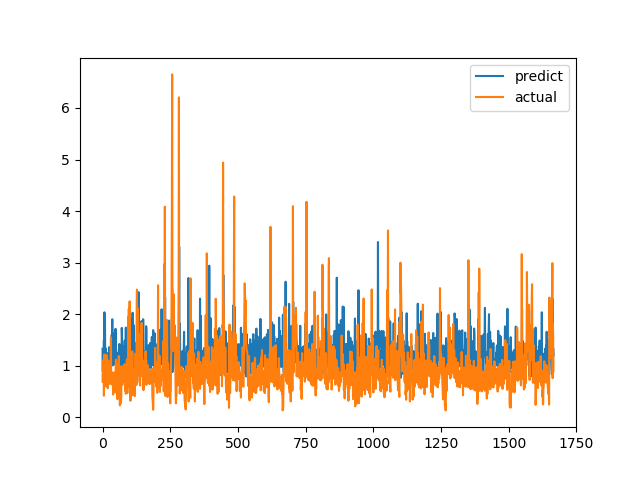

The data file committed next to this chart (first rows):
predict, actual
1.329, 0.6915
0.8764, 0.8558
1.287, 0.7094
1.015, 1.015
1.103, 1.116
1.495, 0.4183
0.9313, 1.002
2.036, 1.219
1.191, 1.143
1.85, 0.6528
0.9886, 0.6747
1.337, 0.601
0.9948, 0.6695
1.161, 0.6538
1.254, 0.7814
1.07, 1.206
1.153, 0.8469
1.088, 0.8286
1.047, 0.6482
1.235, 0.5624
1.093, 0.7183
1.029, 1.1
0.9473, 0.9542
0.8347, 0.729
1.36, 0.6694
1.238, 0.8631
1.298, 0.6465
1.163, 0.8223
0.9277, 0.9236
1.073, 0.8301
1.044, 1.067
1.286, 1.546
1.473, 0.6827
1.205, 0.6386
1.6, 0.6464
1.387, 0.6881
1.901, 0.7274
1.297, 0.65
1.005, 0.8694
1.065, 0.4409
1.239, 0.4519
1.125, 0.7575
1.538, 0.4952
1.628, 0.6851
1.188, 0.7244
1.026, 0.8654
1.444, 0.74
1.299, 0.8071
1.715, 0.8204
1.183, 1.114
1.319, 1.109
1.111, 0.4751
0.9457, 1.039
0.934, 0.9458
1.069, 0.7878
0.9886, 0.3505
1.078, 0.9368
1.097, 0.9868
1.085, 0.647
1.261, 1.03
... 1,606 more rows
